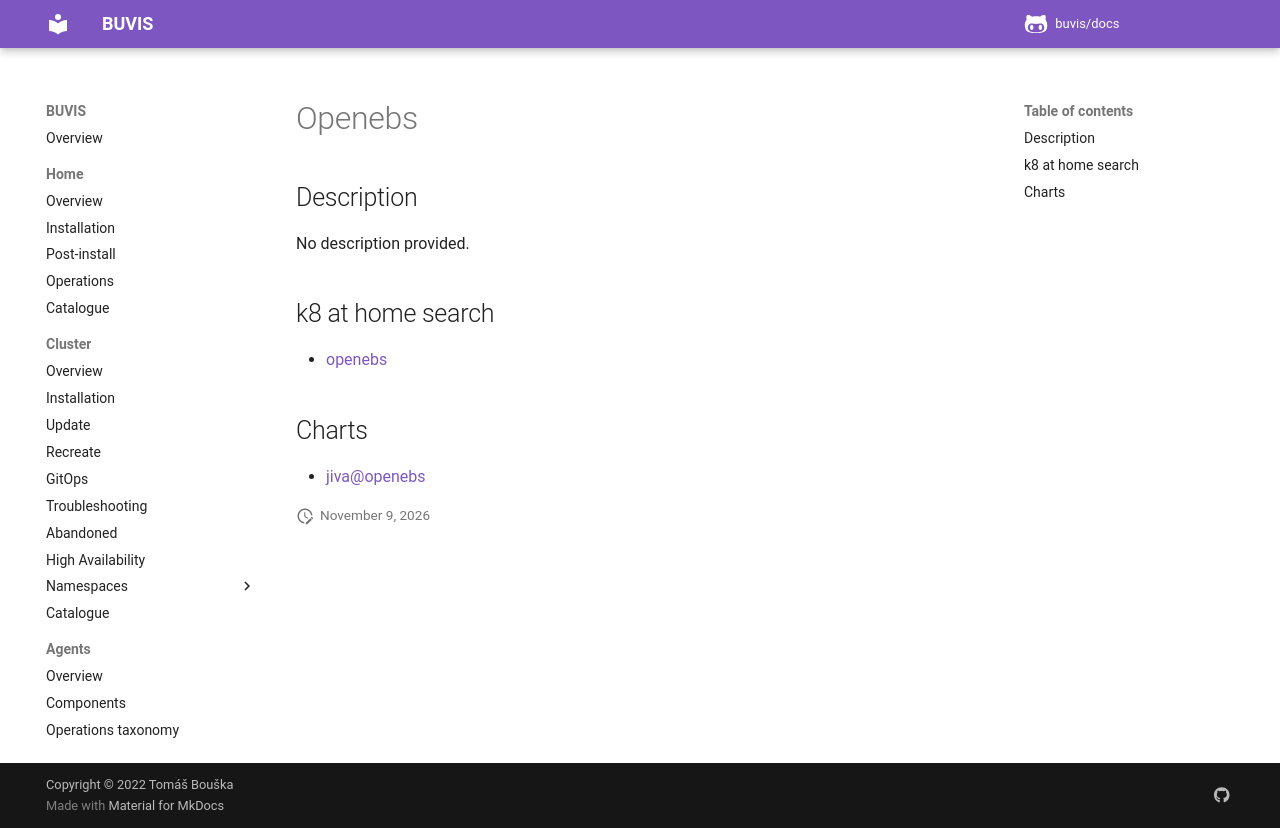

repository: buvis/docs · page: cluster/catalogue/openebs/index.html · generator: mkdocs

# Openebs

## Description

No description provided.

## k8 at home search

- [openebs](https://nanne.dev/k8s-at-home-search/#/openebs)

## Charts

- [jiva@openebs](https://openebs.github.io/jiva-operator/)
